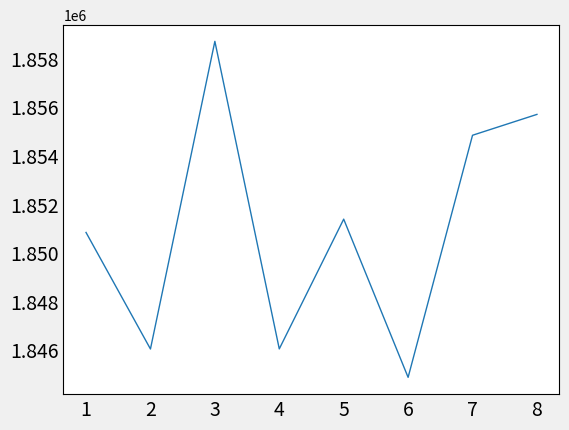

Write the Python code that produced this figure.
#!/usr/bin/python
# -*- coding: utf-8 -*-
# coding = UTF-8
#Derive from "tcp_echo_server_0101bOK"

"""
A simple "tcp echo server" for demonstrating TCP usage.
The server listens for TCP packets and echoes any received
packets back to the originating host.

"""
import matplotlib.pyplot as plt
import matplotlib.animation as animation
from matplotlib import style
import numpy as np

class DataImage:
    """docstring for .DataImage"""
    def __init__(self):
        fig = plt.figure()
        self.Fig = fig
        ax1 = fig.add_subplot(1,1,1)
        x = 0
        xs1 = []
        ys1 = []
        for line in lines:
            x += 1
            y = line
            xs1.append(int(x))
            ys1.append(int(y))

        ax1.clear()
        self.Ax1 = ax1.plot(xs1,ys1,linewidth=1)

    def animate(self, lines):
        style.use('fivethirtyeight')
        ani = animation.FuncAnimation(self.Fig, self.Ax1,interval=1)
        plt.show()

lines = [1850826, 1846028, 1858695, 1846032, 1851374, 1844861, 1854828, 1855687]
DI = DataImage()
DI.animate(lines)
